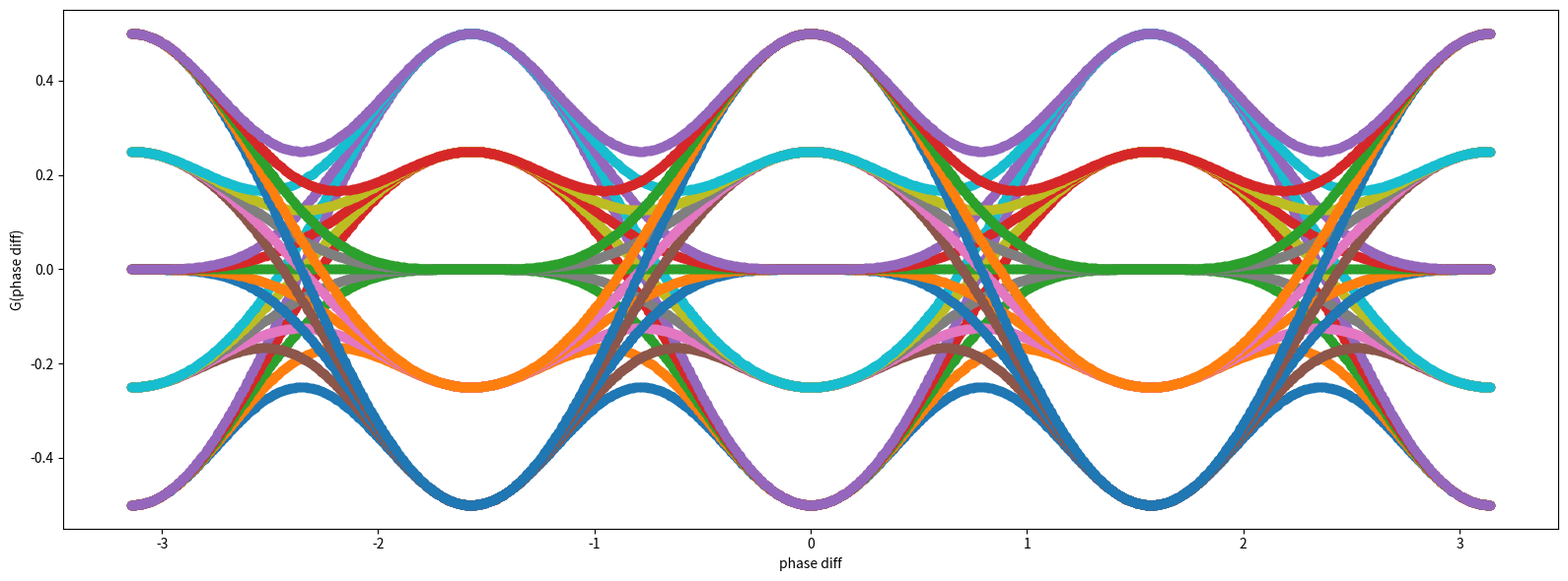

Reproduce this figure in Python.
import numpy as np
import matplotlib.pyplot as plt

def g(x, a1, a2):
    return a1*np.cos(x)**4 + a2*np.sin(x)**4

N = 1000
a1_vals = [-0.5, -0.25, 0.0, 0.25, 0.5]
a2_vals = [-0.5, -0.25, 0.0, 0.25, 0.5]
phases = np.linspace(-np.pi, np.pi, N)
phase_differences = []
for a1 in a1_vals:
    for a2 in a2_vals:
        phase_differences.append(g(phases, a1, a2))

fig, ax = plt.subplots(figsize=(16,6 ))
for pd in phase_differences:
    ax.plot(phases, pd, "o-")
ax.set_xlabel("phase diff")
ax.set_ylabel("G(phase diff)")
plt.tight_layout()
plt.show()
